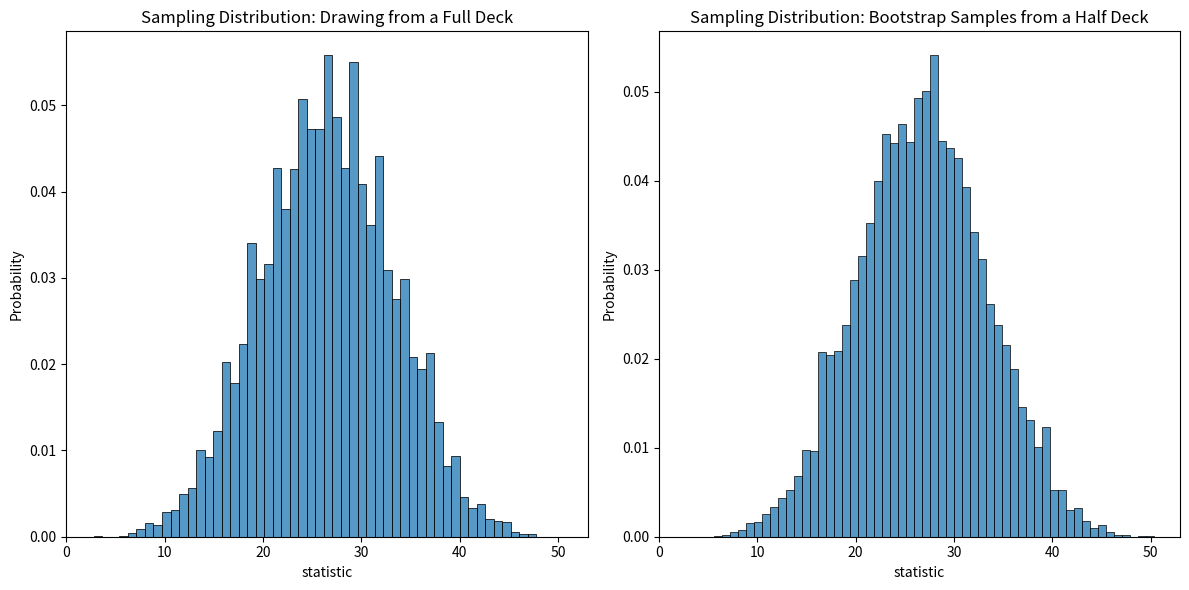
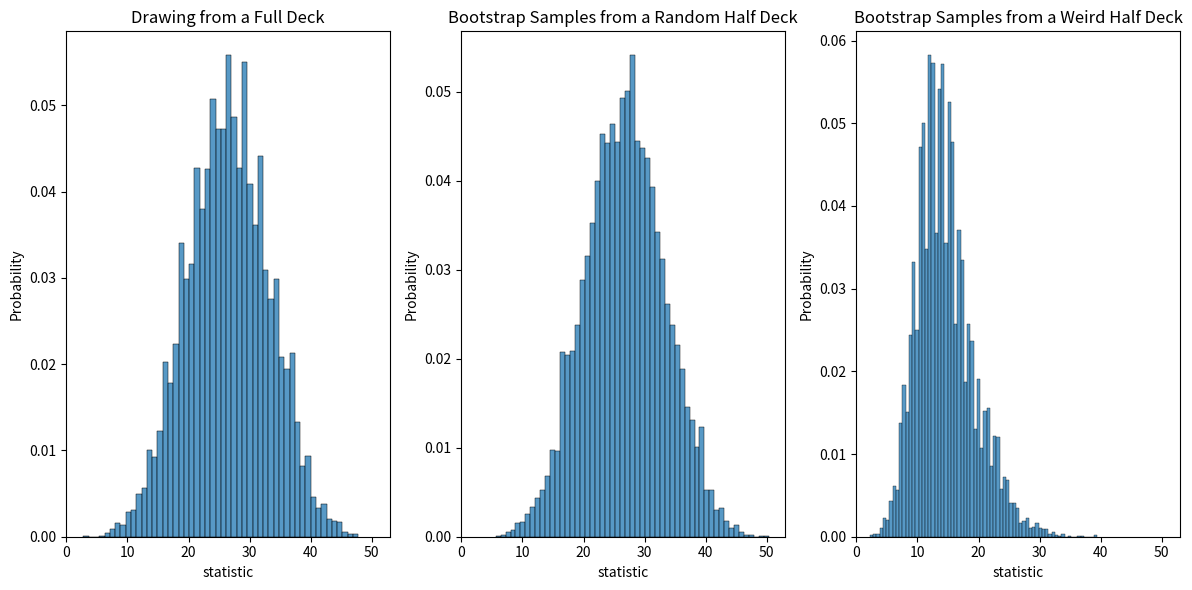

Generate these figures, in order, with matplotlib:
import pandas as pd
import numpy as np
import matplotlib.pyplot as plt
import seaborn as sns

# create our numpy random number generator
rng = np.random.default_rng(42)

def simulate_sampling_distribution(
    underlying_distribution_simulator, sample_statistic, n_simulations=1000, sample_size=100
):
    samples = [underlying_distribution_simulator(sample_size) for _ in range(n_simulations)]
    return pd.DataFrame(
        {
            "statistic": [sample_statistic(sample) for sample in samples],
        }
    )

def bootstrap_resample(arr, n_rows):
    return rng.choice(arr, n_rows, replace=True)

random_half_deck = rng.choice(np.arange(1,53), 26, replace=False)
random_half_deck

random_half_deck.mean()

for _ in range(5):
    print(bootstrap_resample(random_half_deck, 5))

sampling_dist_1 = simulate_sampling_distribution(
    underlying_distribution_simulator = lambda n: bootstrap_resample(random_half_deck, n),
    sample_statistic = np.mean,
    n_simulations=10000,
    sample_size=5
)
    

sampling_dist_1.describe()

full_deck = np.arange(1, 53)
sampling_dist_2 = simulate_sampling_distribution(
    underlying_distribution_simulator = lambda n: bootstrap_resample(full_deck, n),
    sample_statistic = np.mean,
    n_simulations=10000,
    sample_size=5
)
sampling_dist_2.describe()

# plot the histogram of a dataset generated from a continuous distribution, by binning the data
def plot_continuous(data, ax, colname="statistic", num_bins=100, min_x=None, max_x=None):
    sns.histplot(data[colname], ax=ax, stat="probability")

    # Set the range of the x-axis if min_x and max_x are provided
    if min_x is not None and max_x is not None:
        ax.set_xlim(min_x, max_x)

    ax.set_ylabel("Probability")

# use plot_continuous to plot both sampling distributions side by side
fig, (ax1, ax2) = plt.subplots(1, 2, figsize=(12, 6))
plot_continuous(sampling_dist_1, ax2, min_x=0, max_x=53)
ax2.set_title("Sampling Distribution: Bootstrap Samples from a Half Deck")
plot_continuous(sampling_dist_2, ax1, min_x=0, max_x=53)
ax1.set_title("Sampling Distribution: Drawing from a Full Deck")
plt.tight_layout()
plt.show()

weird_half_deck = np.array([1, 2, 3, 4, 5, 6, 7, 8, 9, 10, 11, 12, 13, 14, 15, 16, 17, 18, 19, 20, 21, 22, 23, 24, 25, 52])
sampling_dist_3 = simulate_sampling_distribution(
    underlying_distribution_simulator = lambda n: bootstrap_resample(weird_half_deck, n),
    sample_statistic = np.mean,
    n_simulations=10000,
    sample_size=5
)
sampling_dist_3.describe()

# use plot_continuous to plot all three sampling distributions side by side
fig, (ax1, ax2, ax3) = plt.subplots(1, 3, figsize=(12, 6))
plot_continuous(sampling_dist_1, ax2, min_x=0, max_x=53)
ax2.set_title("Bootstrap Samples from a Random Half Deck")
plot_continuous(sampling_dist_2, ax1, min_x=0, max_x=53)
ax1.set_title("Drawing from a Full Deck")
plot_continuous(sampling_dist_3, ax3, min_x=0, max_x=53)
ax3.set_title("Bootstrap Samples from a Weird Half Deck")
plt.tight_layout()
plt.show()
